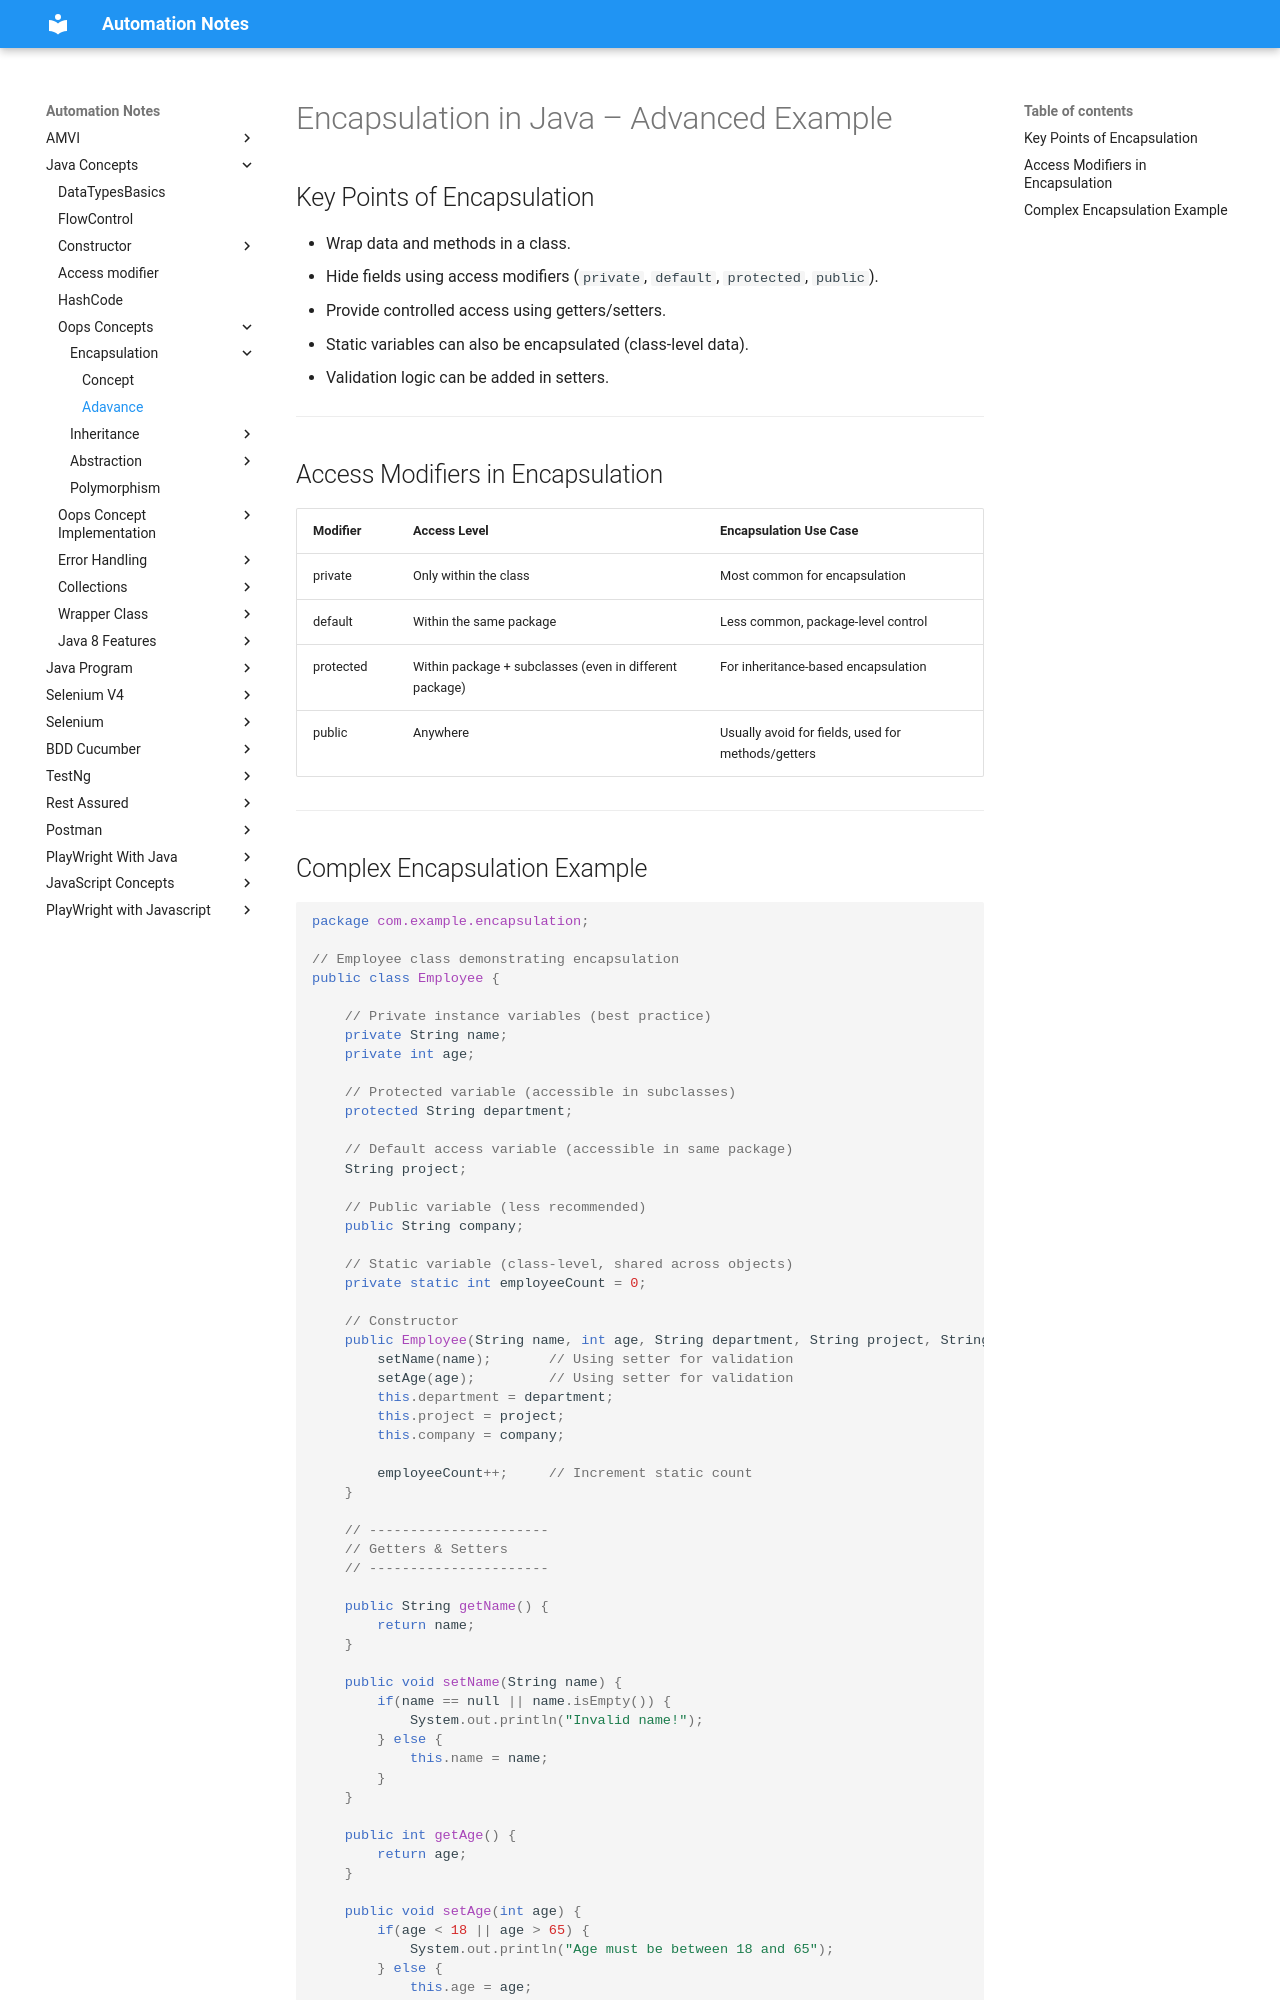

repository: automation-study-material/automation-testing · page: java-concepts/encapsulation-advance/index.html · generator: mkdocs

# Encapsulation in Java – Advanced Example

## Key Points of Encapsulation
- Wrap data and methods in a class.
- Hide fields using access modifiers (`private`, `default`, `protected`, `public`).
- Provide controlled access using getters/setters.
- Static variables can also be encapsulated (class-level data).
- Validation logic can be added in setters.

---

## Access Modifiers in Encapsulation

| Modifier   | Access Level                                       | Encapsulation Use Case                                  |
|------------|--------------------------------------------------|--------------------------------------------------------|
| private    | Only within the class                            | Most common for encapsulation                          |
| default    | Within the same package                          | Less common, package-level control                     |
| protected  | Within package + subclasses (even in different package) | For inheritance-based encapsulation                    |
| public     | Anywhere                                         | Usually avoid for fields, used for methods/getters     |

---
